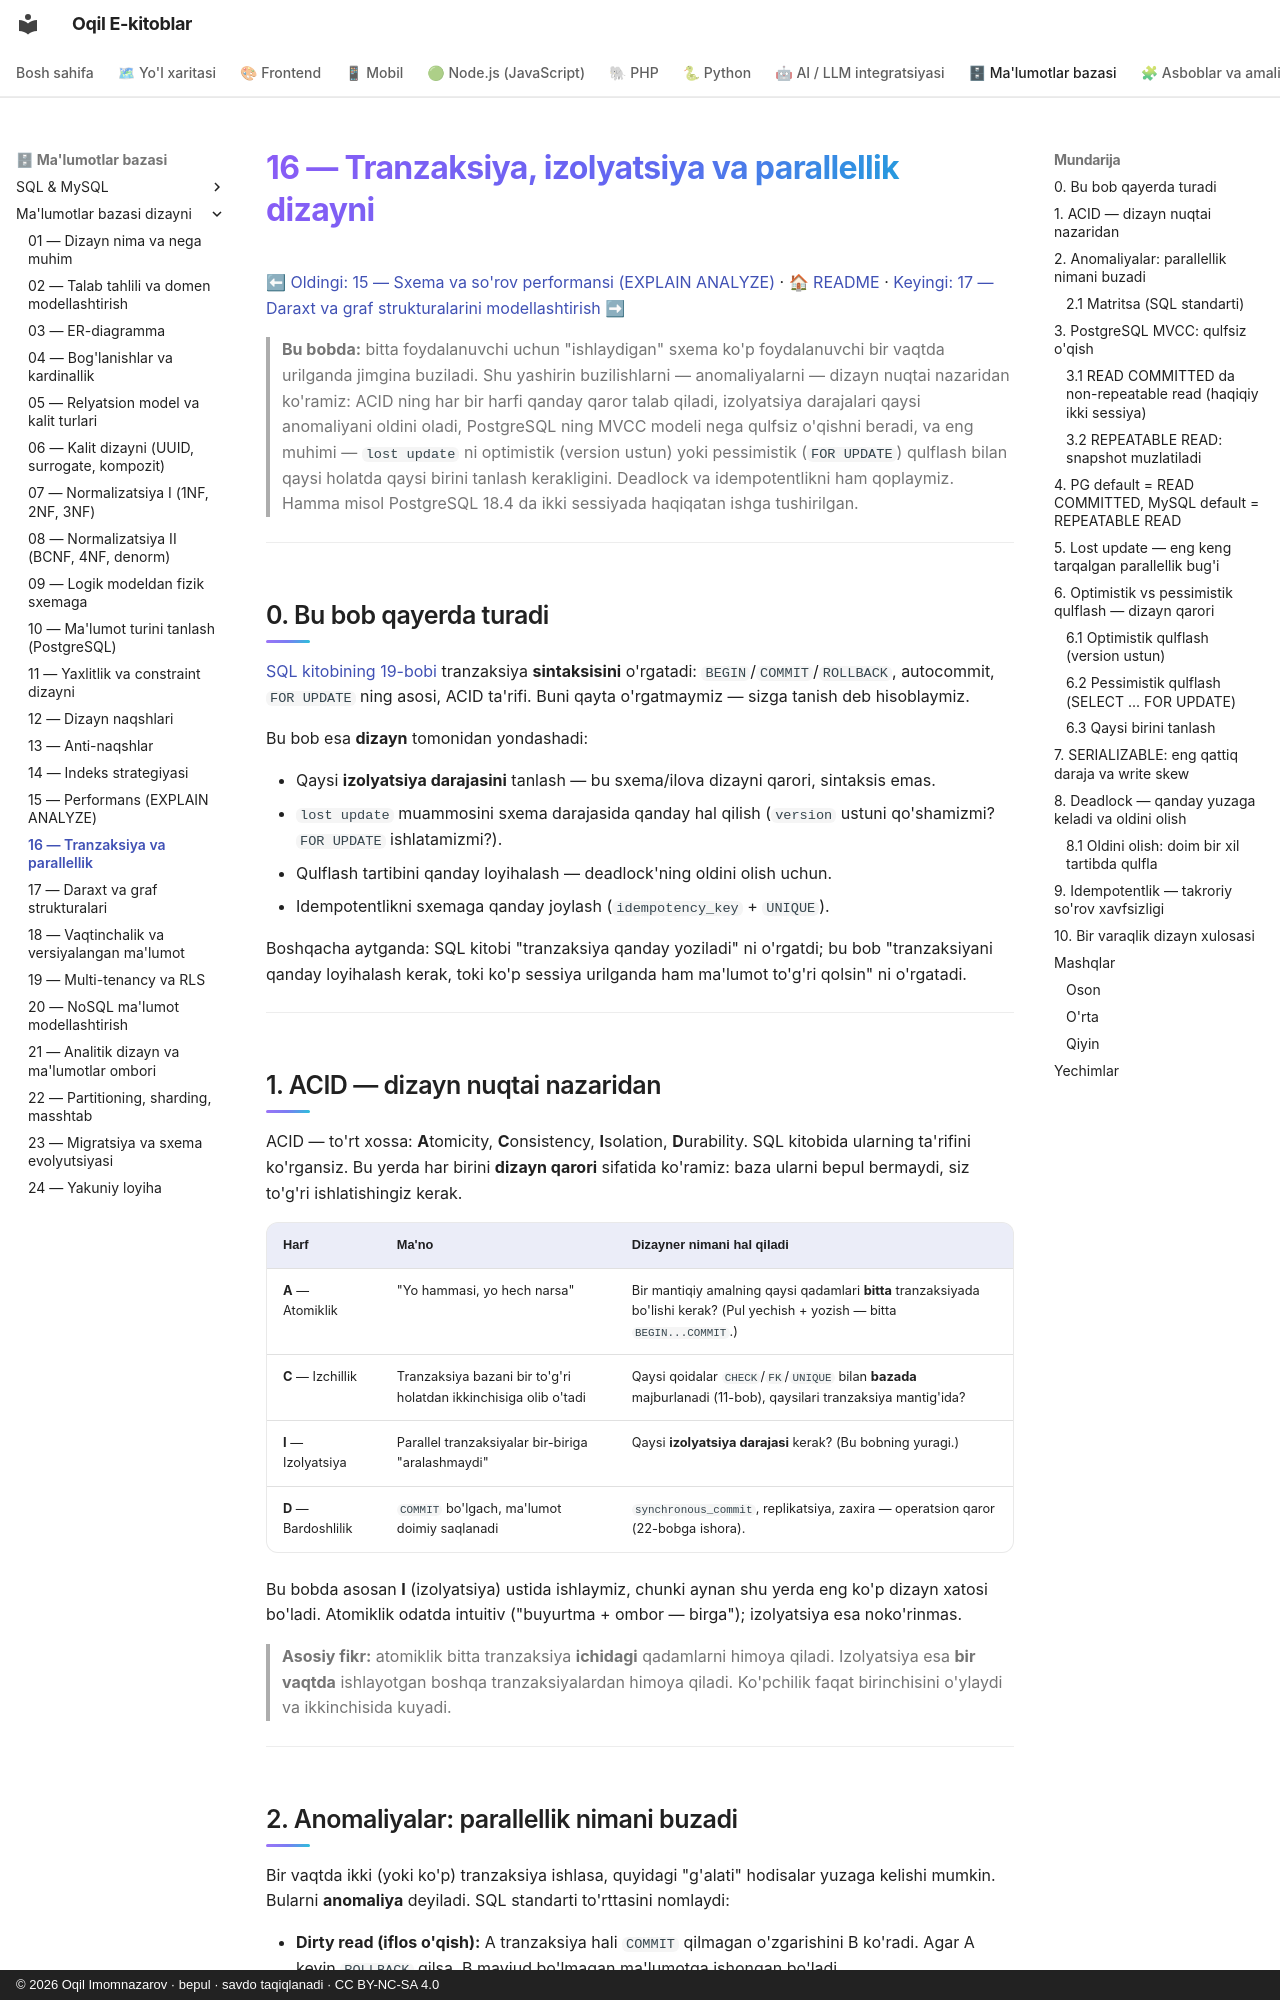

repository: iOqil/e-book · page: db-dizayni/16-tranzaksiya-parallellik/index.html · generator: mkdocs · copyright: © 2026 Oqil Imomnazarov · bepul · savdo taqiqlanadi · CC BY-NC-SA 4.0

# 16 — Tranzaksiya, izolyatsiya va parallellik dizayni

[⬅ Oldingi: 15 — Sxema va so'rov performansi (EXPLAIN ANALYZE)](./15-performans.md) · [🏠 README](./README.md) · [Keyingi: 17 — Daraxt va graf strukturalarini modellashtirish ➡](./17-daraxt-graf.md)

> **Bu bobda:** bitta foydalanuvchi uchun "ishlaydigan" sxema ko'p foydalanuvchi bir vaqtda urilganda jimgina buziladi. Shu yashirin buzilishlarni — anomaliyalarni — dizayn nuqtai nazaridan ko'ramiz: ACID ning har bir harfi qanday qaror talab qiladi, izolyatsiya darajalari qaysi anomaliyani oldini oladi, PostgreSQL ning MVCC modeli nega qulfsiz o'qishni beradi, va eng muhimi — `lost update` ni optimistik (version ustun) yoki pessimistik (`FOR UPDATE`) qulflash bilan qaysi holatda qaysi birini tanlash kerakligini. Deadlock va idempotentlikni ham qoplaymiz. Hamma misol PostgreSQL 18.4 da ikki sessiyada haqiqatan ishga tushirilgan.

---

## 0. Bu bob qayerda turadi

[SQL kitobining 19-bobi](../sql/19-tranzaksiyalar.md) tranzaksiya **sintaksisini** o'rgatadi: `BEGIN`/`COMMIT`/`ROLLBACK`, autocommit, `FOR UPDATE` ning asosi, ACID ta'rifi. Buni qayta o'rgatmaymiz — sizga tanish deb hisoblaymiz.

Bu bob esa **dizayn** tomonidan yondashadi:

- Qaysi **izolyatsiya darajasini** tanlash — bu sxema/ilova dizayni qarori, sintaksis emas.
- `lost update` muammosini sxema darajasida qanday hal qilish (`version` ustuni qo'shamizmi? `FOR UPDATE` ishlatamizmi?).
- Qulflash tartibini qanday loyihalash — deadlock'ning oldini olish uchun.
- Idempotentlikni sxemaga qanday joylash (`idempotency_key` + `UNIQUE`).

Boshqacha aytganda: SQL kitobi "tranzaksiya qanday yoziladi" ni o'rgatdi; bu bob "tranzaksiyani qanday loyihalash kerak, toki ko'p sessiya urilganda ham ma'lumot to'g'ri qolsin" ni o'rgatadi.

---

## 1. ACID — dizayn nuqtai nazaridan

ACID — to'rt xossa: **A**tomicity, **C**onsistency, **I**solation, **D**urability. SQL kitobida ularning ta'rifini ko'rgansiz. Bu yerda har birini **dizayn qarori** sifatida ko'ramiz: baza ularni bepul bermaydi, siz to'g'ri ishlatishingiz kerak.

| Harf | Ma'no | Dizayner nimani hal qiladi |
|---|---|---|
| **A** — Atomiklik | "Yo hammasi, yo hech narsa" | Bir mantiqiy amalning qaysi qadamlari **bitta** tranzaksiyada bo'lishi kerak? (Pul yechish + yozish — bitta `BEGIN...COMMIT`.) |
| **C** — Izchillik | Tranzaksiya bazani bir to'g'ri holatdan ikkinchisiga olib o'tadi | Qaysi qoidalar `CHECK`/`FK`/`UNIQUE` bilan **bazada** majburlanadi (11-bob), qaysilari tranzaksiya mantig'ida? |
| **I** — Izolyatsiya | Parallel tranzaksiyalar bir-biriga "aralashmaydi" | Qaysi **izolyatsiya darajasi** kerak? (Bu bobning yuragi.) |
| **D** — Bardoshlilik | `COMMIT` bo'lgach, ma'lumot doimiy saqlanadi | `synchronous_commit`, replikatsiya, zaxira — operatsion qaror (22-bobga ishora). |

Bu bobda asosan **I** (izolyatsiya) ustida ishlaymiz, chunki aynan shu yerda eng ko'p dizayn xatosi bo'ladi. Atomiklik odatda intuitiv ("buyurtma + ombor — birga"); izolyatsiya esa noko'rinmas.

> **Asosiy fikr:** atomiklik bitta tranzaksiya **ichidagi** qadamlarni himoya qiladi. Izolyatsiya esa **bir vaqtda** ishlayotgan boshqa tranzaksiyalardan himoya qiladi. Ko'pchilik faqat birinchisini o'ylaydi va ikkinchisida kuyadi.

---
